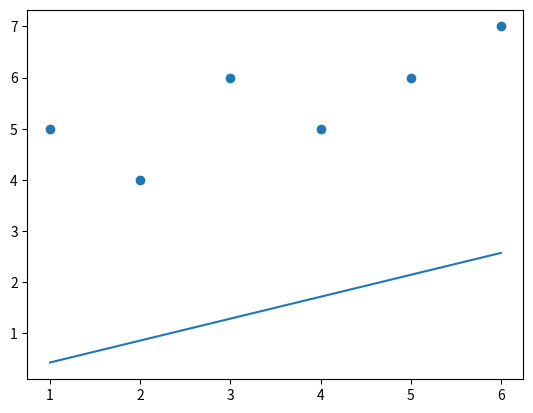

Write Python code to recreate this figure.
# m() = mean
# m = (m(x) * m(y) - m(x * y))/(m(x)^2 - m(x^2))

from statistics import mean
import numpy as np
import matplotlib.pyplot as plt

xs = np.array([1,2,3,4,5,6], dtype=np.float64) # float64 is the default dtype (data type)
ys = np.array([5,4,6,5,6,7], dtype=np.float64)

def best_fit_slope(xs, ys):
    mean_x = np.mean(xs)
    mean_y = np.mean(ys)
    mean_xy = np.mean(xs * ys)
    mean_xsquared = np.mean(np.square(xs))

    m = (((mean_x * mean_y) - mean_xy) / (np.square(mean_x) - mean_xsquared))

    return m

m = best_fit_slope(xs, ys)
print(m)

# demo
plt.scatter(xs, ys)
plt.plot(xs, (m * xs))
plt.show()
